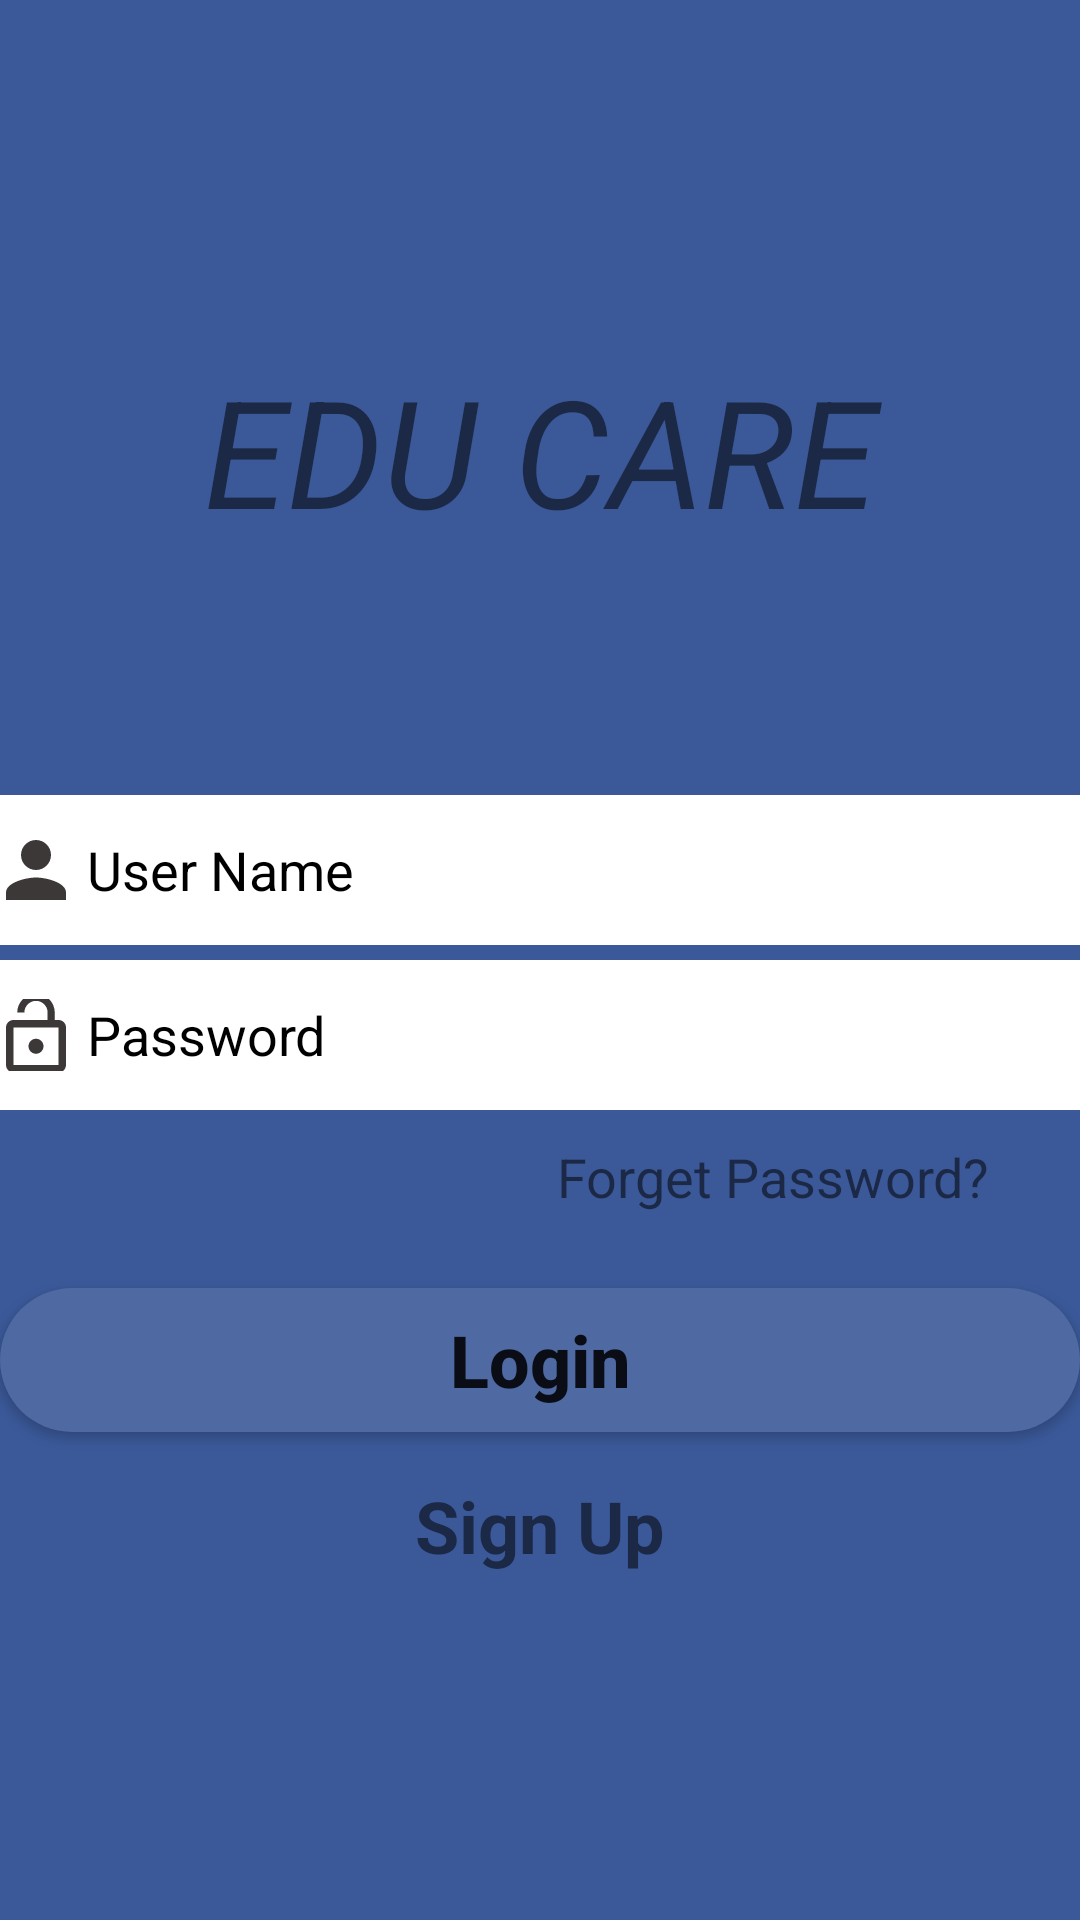

Reconstruct the res/layout file that produces this screen, plus the resources it refers to.
<!-- AndroidManifest.xml: application theme AppTheme -->
<!-- res/layout/activity_login.xml -->
<?xml version="1.0" encoding="utf-8"?>
<RelativeLayout
    xmlns:android="http://schemas.android.com/apk/res/android"
    xmlns:app="http://schemas.android.com/apk/res-auto"
    xmlns:tools="http://schemas.android.com/tools"
    android:layout_width="match_parent"
    android:layout_height="match_parent"
    android:background="@drawable/loginbackground"
    tools:context=".Login">


    <LinearLayout
        android:layout_width="match_parent"
        android:layout_height="wrap_content"
        android:orientation="vertical">

        <TextView
            android:id="@+id/tv_msg"
            android:layout_width="match_parent"
            android:layout_height="30dp"
            android:gravity="center"
            android:layout_marginTop="10dp"
            android:textColor="#FF0000"
            android:textSize="18sp"
            android:textStyle="bold" />

        <TextView
            android:layout_width="match_parent"
            android:layout_height="220dp"
            android:layout_gravity="center_horizontal"
            android:gravity="center"

            android:text="EDU CARE"
            android:textSize="50sp"
            android:textStyle="italic" />

        <EditText
            android:id="@+id/etv_username"
            android:layout_width="match_parent"
            android:layout_height="50sp"
            android:layout_marginTop="5dp"
            android:layout_marginBottom="5dp"
            android:background="@drawable/fieldsbackground"
            android:drawableStart="@drawable/ic_action_user"
            android:drawablePadding="5dp"
            android:ems="10"
            android:hint="User Name"
            android:inputType="textPersonName"
            android:selectAllOnFocus="false"
            android:singleLine="false"
            android:textColor="@android:color/black"
            android:textColorHint="@android:color/background_dark" />

        <EditText
            android:id="@+id/etv_pswd"
            android:layout_width="match_parent"
            android:layout_height="50sp"
            android:background="@drawable/fieldsbackground"
            android:drawableStart="@drawable/ic_action_pswd"
            android:drawablePadding="5dp"
            android:ems="10"
            android:hint="Password"
            android:inputType="textPassword"
            android:textColor="@color/txtclr"
            android:textColorHint="@android:color/background_dark" />

        <TextView
            android:id="@+id/textView"
            android:layout_width="wrap_content"
            android:layout_height="wrap_content"
            android:layout_gravity="end"
            android:layout_marginStart="20dp"
            android:layout_marginEnd="20dp"
            android:padding="10dp"
            android:text="Forget Password?"
            android:textSize="18sp" />

        <Button
            android:id="@+id/btn_login"
            android:layout_width="match_parent"
            android:layout_height="wrap_content"
            android:layout_marginTop="15dp"
            android:layout_marginBottom="15dp"
            android:background="@drawable/loginbtn"
            android:onClick="login"
            android:text="Login"
            android:textAllCaps="false"
            android:textSize="24sp"
            android:textStyle="bold" />

        <TextView
            android:id="@+id/btn_adduser"
            android:layout_width="match_parent"
            android:layout_height="wrap_content"
            android:layout_gravity="center_horizontal"
            android:gravity="center"
            android:text="Sign Up"
            android:textSize="24sp"
            android:textStyle="bold" />
    </LinearLayout>
</RelativeLayout>
<!-- resources referenced by this layout -->
<resources>
  <color name="txtclr">#1a0000</color>
  <!-- drawable fieldsbackground (drawable) -->
  <?xml version="1.0" encoding="utf-8"?>
  <selector xmlns:android="http://schemas.android.com/apk/res/android">
  <item>
      <shape>
          <solid android:color="@color/credentialfield" />
      </shape>
  </item>
  </selector>
  <!-- drawable ic_action_pswd (drawable-anydpi) -->
  <vector xmlns:android="http://schemas.android.com/apk/res/android"
      android:width="24dp"
      android:height="24dp"
      android:viewportWidth="19.2"
      android:viewportHeight="19.2"
      android:tint="#090605"
      android:alpha="0.8">
    <group android:translateX="-2.4"
        android:translateY="-2.4">
        <path
            android:fillColor="#FF000000"
            android:pathData="M12,17c1.1,0 2,-0.9 2,-2s-0.9,-2 -2,-2 -2,0.9 -2,2 0.9,2 2,2zM18,8h-1L17,6c0,-2.76 -2.24,-5 -5,-5S7,3.24 7,6h1.9c0,-1.71 1.39,-3.1 3.1,-3.1 1.71,0 3.1,1.39 3.1,3.1v2L6,8c-1.1,0 -2,0.9 -2,2v10c0,1.1 0.9,2 2,2h12c1.1,0 2,-0.9 2,-2L20,10c0,-1.1 -0.9,-2 -2,-2zM18,20L6,20L6,10h12v10z"/>
    </group>
  </vector>
  <!-- drawable ic_action_user (drawable-anydpi) -->
  <vector xmlns:android="http://schemas.android.com/apk/res/android"
      android:width="24dp"
      android:height="24dp"
      android:viewportWidth="19.2"
      android:viewportHeight="19.2"
      android:tint="#090605"
      android:alpha="0.8">
    <group android:translateX="-2.4"
        android:translateY="-2.4">
        <path
            android:fillColor="#FF000000"
            android:pathData="M12,12c2.21,0 4,-1.79 4,-4s-1.79,-4 -4,-4 -4,1.79 -4,4 1.79,4 4,4zM12,14c-2.67,0 -8,1.34 -8,4v2h16v-2c0,-2.66 -5.33,-4 -8,-4z"/>
    </group>
  </vector>
  <!-- drawable loginbackground (drawable) -->
  <?xml version="1.0" encoding="utf-8"?>
  <selector xmlns:android="http://schemas.android.com/apk/res/android">
      <item>
          <shape>
              <solid android:color="@color/Loginbackground" />
  
          </shape>
      </item>
  </selector>
  <!-- drawable loginbtn (drawable) -->
  <?xml version="1.0" encoding="utf-8"?>
  <selector xmlns:android="http://schemas.android.com/apk/res/android">
  <item>
      <shape>
          <solid android:color="@color/loginbtn"></solid>
          <corners android:radius="30dp"></corners>
      </shape>
  </item>
  </selector>
  <style name="AppTheme" parent="Theme.AppCompat.Light">
          
          <item name="colorPrimary">@color/colorPrimary</item>
          <item name="colorPrimaryDark">@color/colorPrimaryDark</item>
          <item name="colorAccent">@color/colorAccent</item>
      </style>
  <color name="credentialfield">#ffffff</color>
  <color name="Loginbackground">#3b5999</color>
  <color name="loginbtn">#4f69a2</color>
  <color name="colorPrimary">#6200EE</color>
  <color name="colorPrimaryDark">#3700B3</color>
  <color name="colorAccent">#03DAC5</color>
</resources>
